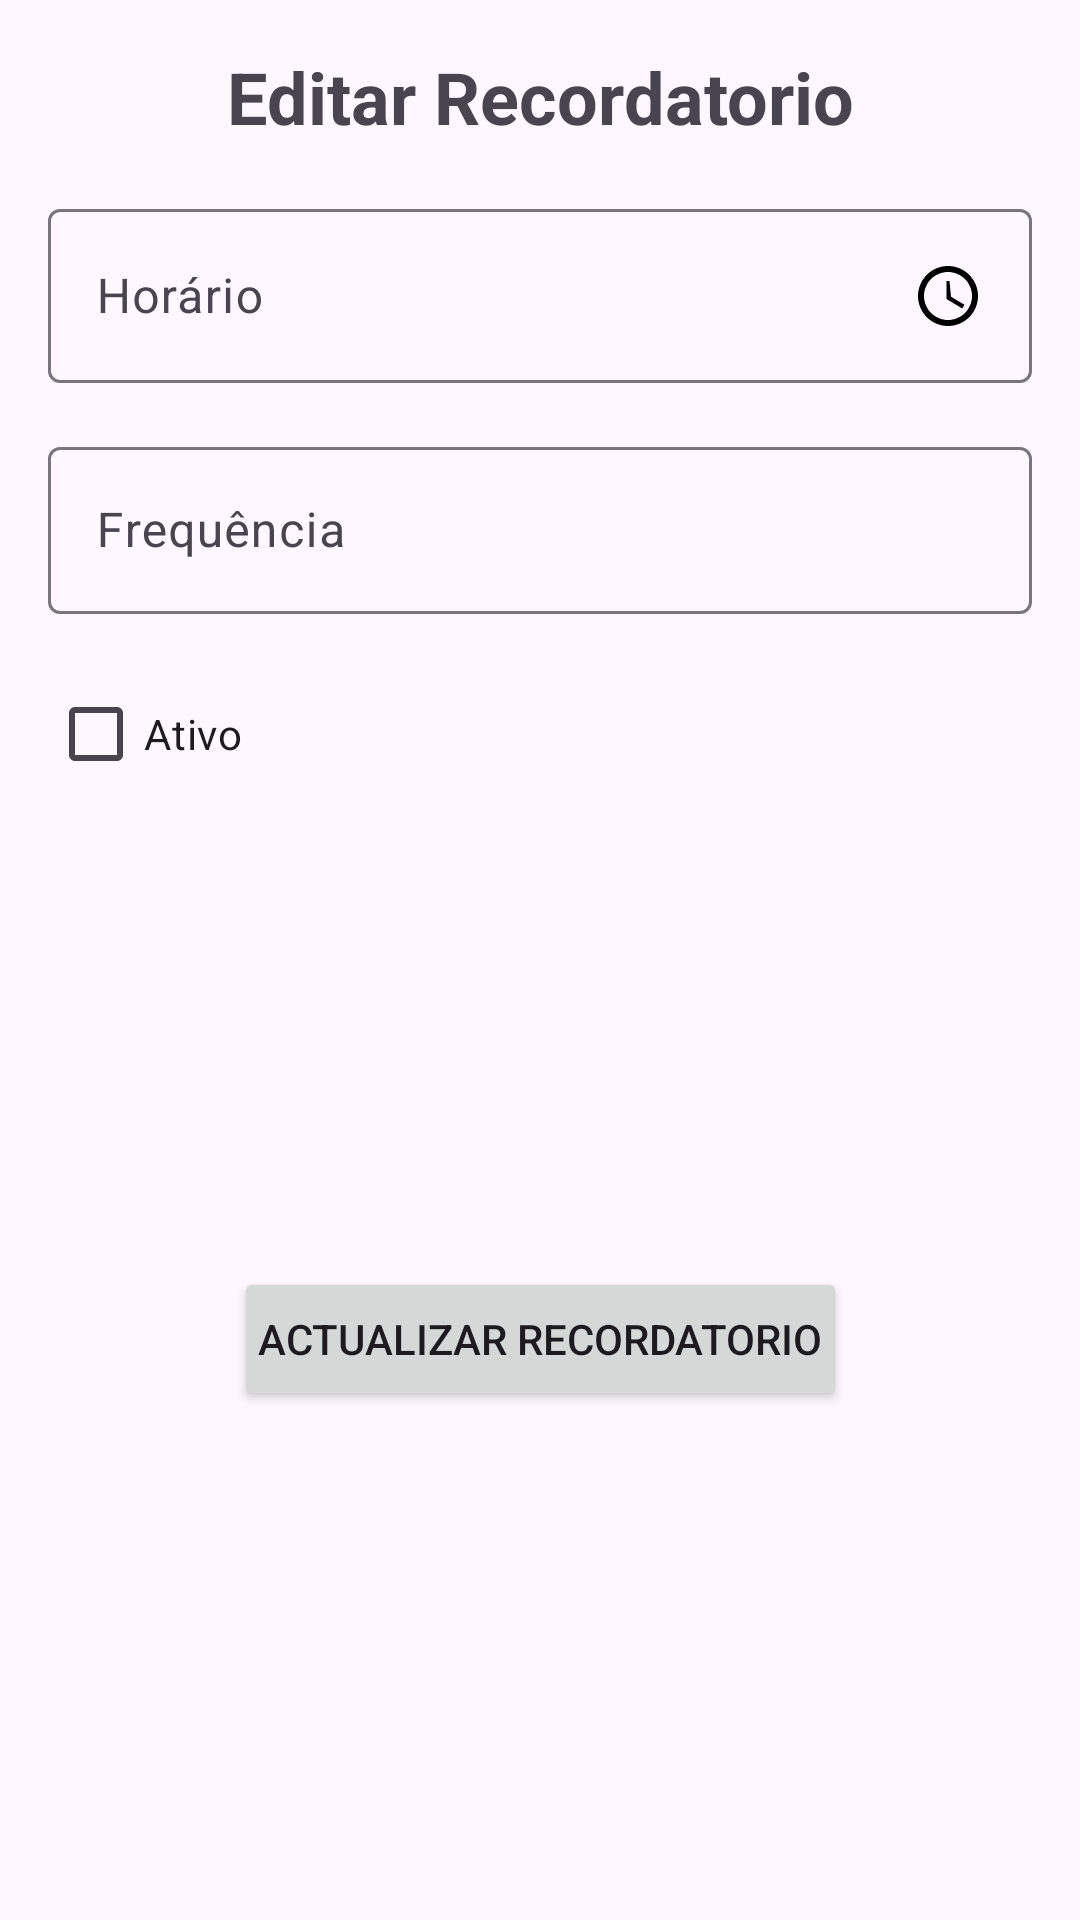

Write the Android layout XML for this screen, with the resource values it uses.
<!-- AndroidManifest.xml: application theme Theme.MediMate_Java -->
<!-- res/layout/fragment_editar_recordatorio.xml -->
<?xml version="1.0" encoding="utf-8"?>
<androidx.constraintlayout.widget.ConstraintLayout
    xmlns:android="http://schemas.android.com/apk/res/android"
    xmlns:app="http://schemas.android.com/apk/res-auto"
    xmlns:tools="http://schemas.android.com/tools"
    android:layout_width="match_parent"
    android:layout_height="match_parent"
    tools:context=".EditarRecordatorio">

    
    <TextView
        android:id="@+id/tvTitulo"
        android:layout_width="wrap_content"
        android:layout_height="wrap_content"
        android:text="Editar Recordatorio"
        android:textSize="24sp"
        android:textStyle="bold"
        android:layout_marginTop="16dp"
        app:layout_constraintTop_toTopOf="parent"
        app:layout_constraintStart_toStartOf="parent"
        app:layout_constraintEnd_toEndOf="parent" />

    
    <com.google.android.material.textfield.TextInputLayout
        android:id="@+id/tilHorario"
        android:layout_width="0dp"
        android:layout_height="wrap_content"
        app:layout_constraintTop_toBottomOf="@id/tvTitulo"
        app:layout_constraintStart_toStartOf="parent"
        app:layout_constraintEnd_toEndOf="parent"
        android:layout_marginStart="16dp"
        android:layout_marginEnd="16dp"
        android:layout_marginTop="16dp">

        <com.google.android.material.textfield.TextInputEditText
            android:id="@+id/etHorario"
            android:layout_width="match_parent"
            android:layout_height="wrap_content"
            android:hint="Horário"
            android:focusable="false"
            android:drawableEnd="@drawable/ic_time_picker" />
    </com.google.android.material.textfield.TextInputLayout>

    
    <com.google.android.material.textfield.TextInputLayout
        android:id="@+id/tilFrequencia"
        android:layout_width="0dp"
        android:layout_height="wrap_content"
        app:layout_constraintTop_toBottomOf="@id/tilHorario"
        app:layout_constraintStart_toStartOf="parent"
        app:layout_constraintEnd_toEndOf="parent"
        android:layout_marginStart="16dp"
        android:layout_marginEnd="16dp"
        android:layout_marginTop="16dp">

        <com.google.android.material.textfield.TextInputEditText
            android:id="@+id/etFrequencia"
            android:layout_width="match_parent"
            android:layout_height="wrap_content"
            android:hint="Frequência" />
    </com.google.android.material.textfield.TextInputLayout>

    
    <CheckBox
        android:id="@+id/cbAtivo"
        android:layout_width="wrap_content"
        android:layout_height="wrap_content"
        android:text="Ativo"
        app:layout_constraintTop_toBottomOf="@id/tilFrequencia"
        app:layout_constraintStart_toStartOf="parent"
        android:layout_marginTop="16dp"
        android:layout_marginStart="16dp" />


    <Button
        android:id="@+id/btnSalvar"
        android:layout_width="wrap_content"
        android:layout_height="wrap_content"
        android:text="Actualizar Recordatorio"
        android:padding="8dp"
        app:layout_constraintTop_toBottomOf="@id/cbAtivo"
        app:layout_constraintBottom_toBottomOf="parent"
        app:layout_constraintStart_toStartOf="parent"
        app:layout_constraintEnd_toEndOf="parent"
        android:layout_marginBottom="16dp" />
</androidx.constraintlayout.widget.ConstraintLayout>
<!-- resources referenced by this layout -->
<resources>
  <!-- drawable ic_time_picker (drawable) -->
  <vector xmlns:android="http://schemas.android.com/apk/res/android"
      android:width="24dp"
      android:height="24dp"
      android:viewportWidth="24"
      android:viewportHeight="24">
      <path
          android:fillColor="#000"
          android:pathData="M12,2C6.48,2 2,6.48 2,12s4.48,10 10,10 10,-4.48 10,-10S17.52,2 12,2zm0,18c-4.41,0 -8,-3.59 -8,-8s3.59,-8 8,-8 8,3.59 8,8 -3.59,8 -8,8zm.5,-13h-1v6l5.25,3.15.75,-1.23 -4.5,-2.67z" />
  </vector>
  <style name="Theme.MediMate_Java" parent="Base.Theme.MediMate_Java" />
  <style name="Base.Theme.MediMate_Java" parent="Theme.Material3.DayNight.NoActionBar">
          
          
      </style>
</resources>
